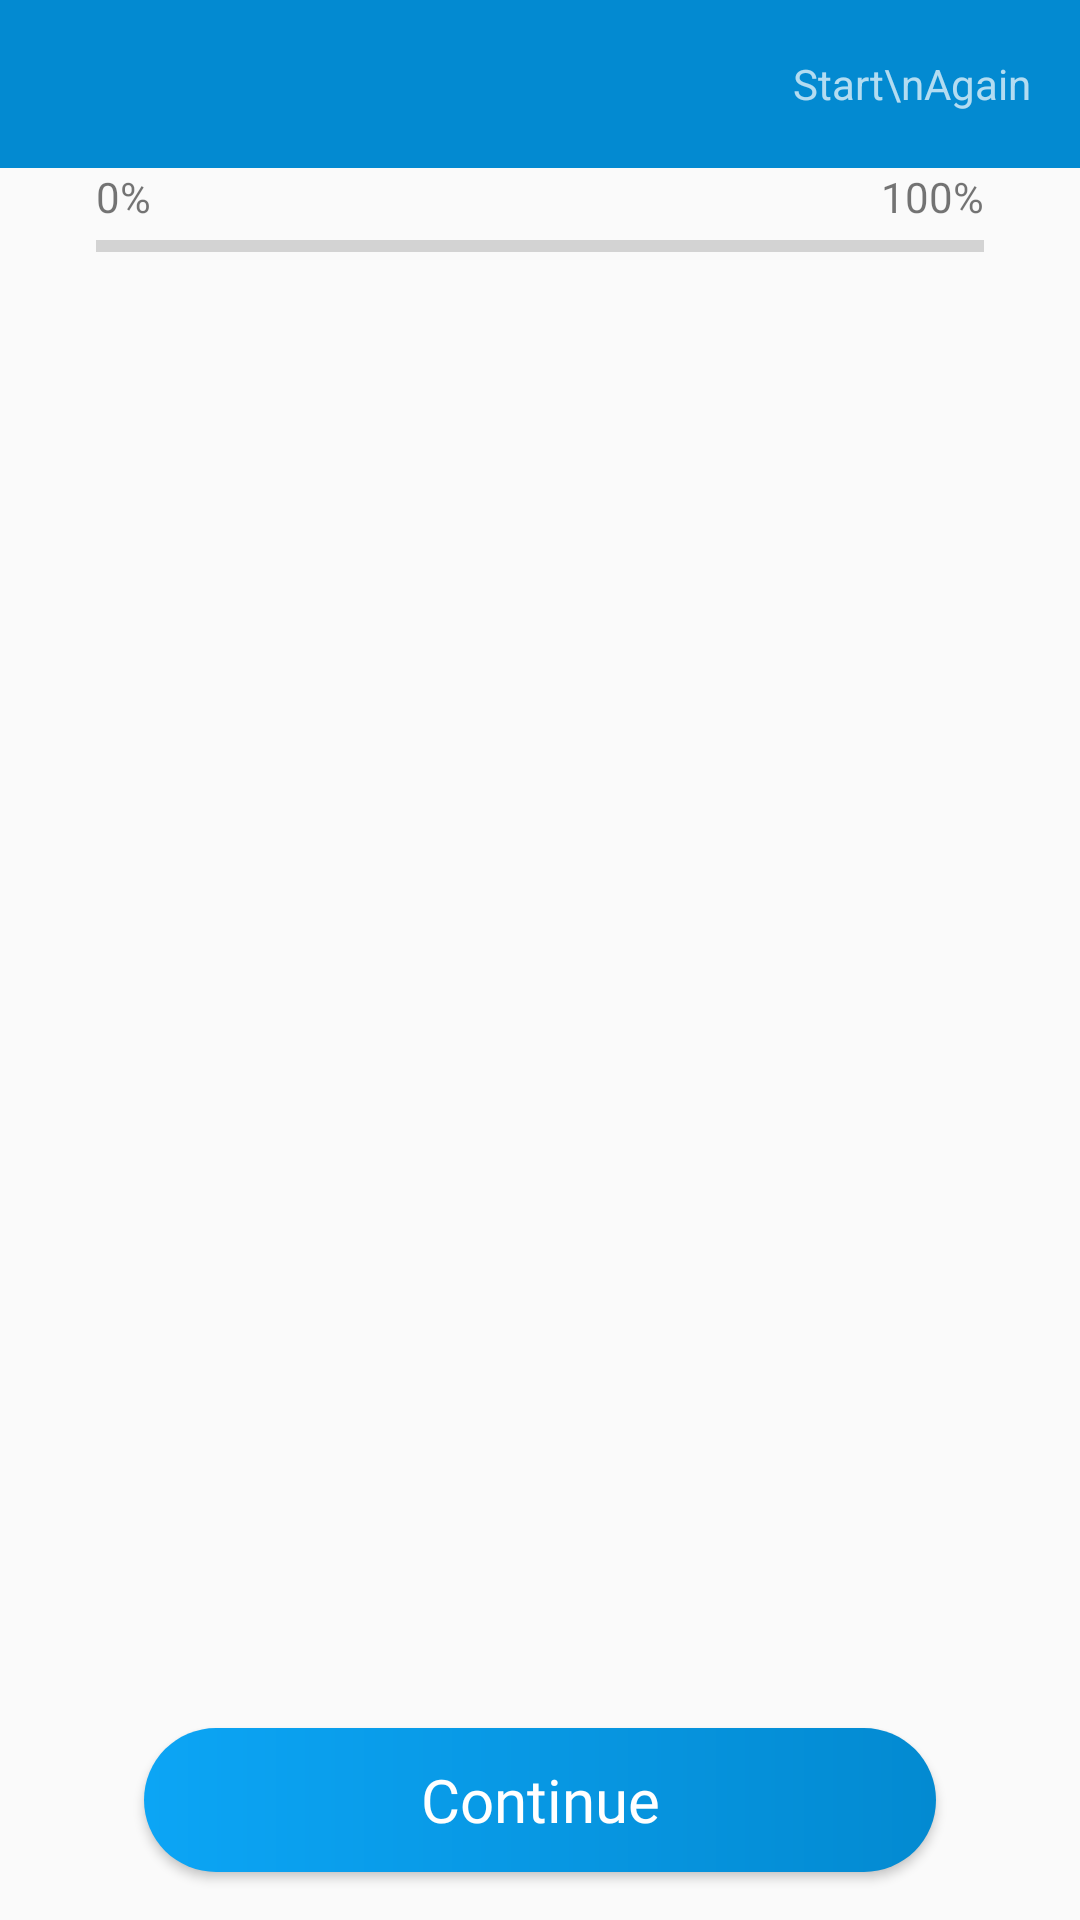

The Android layout XML behind this screen, and the referenced resources:
<!-- AndroidManifest.xml: application theme AppTheme -->
<!-- res/layout/activity_survey_question.xml -->
<?xml version="1.0" encoding="utf-8"?>
<androidx.constraintlayout.widget.ConstraintLayout xmlns:android="http://schemas.android.com/apk/res/android"
    xmlns:app="http://schemas.android.com/apk/res-auto"
    xmlns:tools="http://schemas.android.com/tools"
    android:layout_width="match_parent"
    android:layout_height="match_parent"
    tools:context=".views.activities.SurveyQuestionActivity">


    <com.google.android.material.appbar.AppBarLayout
        android:id="@+id/appbar_genDetails"
        android:layout_width="match_parent"
        android:layout_height="wrap_content"
        android:theme="@style/ThemeOverlay.AppCompat.Dark.ActionBar"
        app:elevation="0dp"
        app:layout_constraintEnd_toEndOf="parent"
        app:layout_constraintStart_toStartOf="parent"
        app:layout_constraintTop_toTopOf="parent">

        <androidx.appcompat.widget.Toolbar
            android:id="@+id/toolbarNewSurvey"
            android:layout_width="match_parent"
            android:layout_height="?android:attr/actionBarSize"
            android:background="@color/colorPrimary"
            app:popupTheme="@style/ThemeOverlay.AppCompat.Light">

            <TextView
                android:layout_width="wrap_content"
                android:layout_height="match_parent"
                android:text="Start\nAgain"
                android:onClick="startAgainSurvey"
                android:layout_marginEnd="16dp"
                android:layout_gravity="end"
                android:gravity="center" />
        </androidx.appcompat.widget.Toolbar>

    </com.google.android.material.appbar.AppBarLayout>


    <TextView
        android:layout_width="wrap_content"
        android:layout_height="wrap_content"
        android:text="0%"
        app:layout_constraintStart_toStartOf="@+id/surveyProgressBar"
        app:layout_constraintTop_toBottomOf="@+id/appbar_genDetails" />

    <TextView
        android:layout_width="wrap_content"
        android:layout_height="wrap_content"
        android:text="100%"
        app:layout_constraintEnd_toEndOf="@+id/surveyProgressBar"
        app:layout_constraintTop_toBottomOf="@+id/appbar_genDetails" />


    <ProgressBar
        android:id="@+id/surveyProgressBar"
        style="?android:attr/progressBarStyleHorizontal"
        android:layout_width="0dp"
        android:layout_height="20dp"
        android:layout_marginStart="32dp"
        android:layout_marginTop="16dp"
        android:layout_marginEnd="32dp"
        android:max="100"
        android:progress="0"
        app:layout_constraintEnd_toEndOf="parent"
        app:layout_constraintStart_toStartOf="parent"
        app:layout_constraintTop_toBottomOf="@+id/appbar_genDetails" />

    <FrameLayout
        android:id="@+id/surveyContainer"
        android:layout_width="0dp"
        android:layout_height="0dp"
        android:layout_marginTop="8dp"
        android:layout_marginBottom="8dp"
        app:layout_constraintBottom_toTopOf="@+id/nextBtn"
        app:layout_constraintEnd_toEndOf="parent"
        app:layout_constraintStart_toStartOf="parent"
        app:layout_constraintTop_toBottomOf="@+id/surveyProgressBar" />


    <Button
        android:id="@+id/nextBtn"
        android:layout_width="0dp"
        android:layout_height="wrap_content"
        android:layout_marginStart="48dp"
        android:layout_marginEnd="48dp"
        android:layout_marginBottom="16dp"
        android:background="@drawable/gradient_next_btn"
        android:fontFamily="@font/acme"
        android:onClick="nextSurveyQues"
        android:text="Continue"
        android:textAllCaps="false"
        android:textColor="@android:color/white"
        android:textSize="20sp"
        app:layout_constraintBottom_toBottomOf="parent"
        app:layout_constraintEnd_toEndOf="parent"
        app:layout_constraintStart_toStartOf="parent" />

</androidx.constraintlayout.widget.ConstraintLayout>
<!-- resources referenced by this layout -->
<resources>
  <color name="colorPrimary">#038AD1</color>
  <!-- drawable gradient_next_btn (drawable) -->
  <?xml version="1.0" encoding="utf-8"?>
  <ripple xmlns:android="http://schemas.android.com/apk/res/android"
      xmlns:tools="http://schemas.android.com/tools"
      android:color="@color/colorAccent"
      tools:targetApi="lollipop">
      <item android:id="@android:id/mask">
          <shape android:shape="rectangle">
              <solid android:color="@color/colorAccent" />
              <corners
                  android:radius="24dp"/>
          </shape>
      </item>
  
      <item android:id="@android:id/background">
          <shape android:shape="rectangle">
              <gradient
                  android:startColor="@color/colorDef"
                  android:endColor="@color/colorPrimary"
                  android:angle="0"/>
              <corners
                  android:radius="24dp"/>
          </shape>
      </item>
  </ripple>
  <style name="AppTheme" parent="Theme.AppCompat.Light.NoActionBar">
          
          <item name="colorPrimary">@color/colorPrimary</item>
          <item name="colorPrimaryDark">@color/colorPrimaryDark</item>
          <item name="colorAccent">@color/colorAccent</item>
      </style>
  <color name="colorAccent">#02D4EF</color>
  <color name="colorDef">#0CA5F5</color>
  <color name="colorPrimaryDark">#045B88</color>
</resources>
